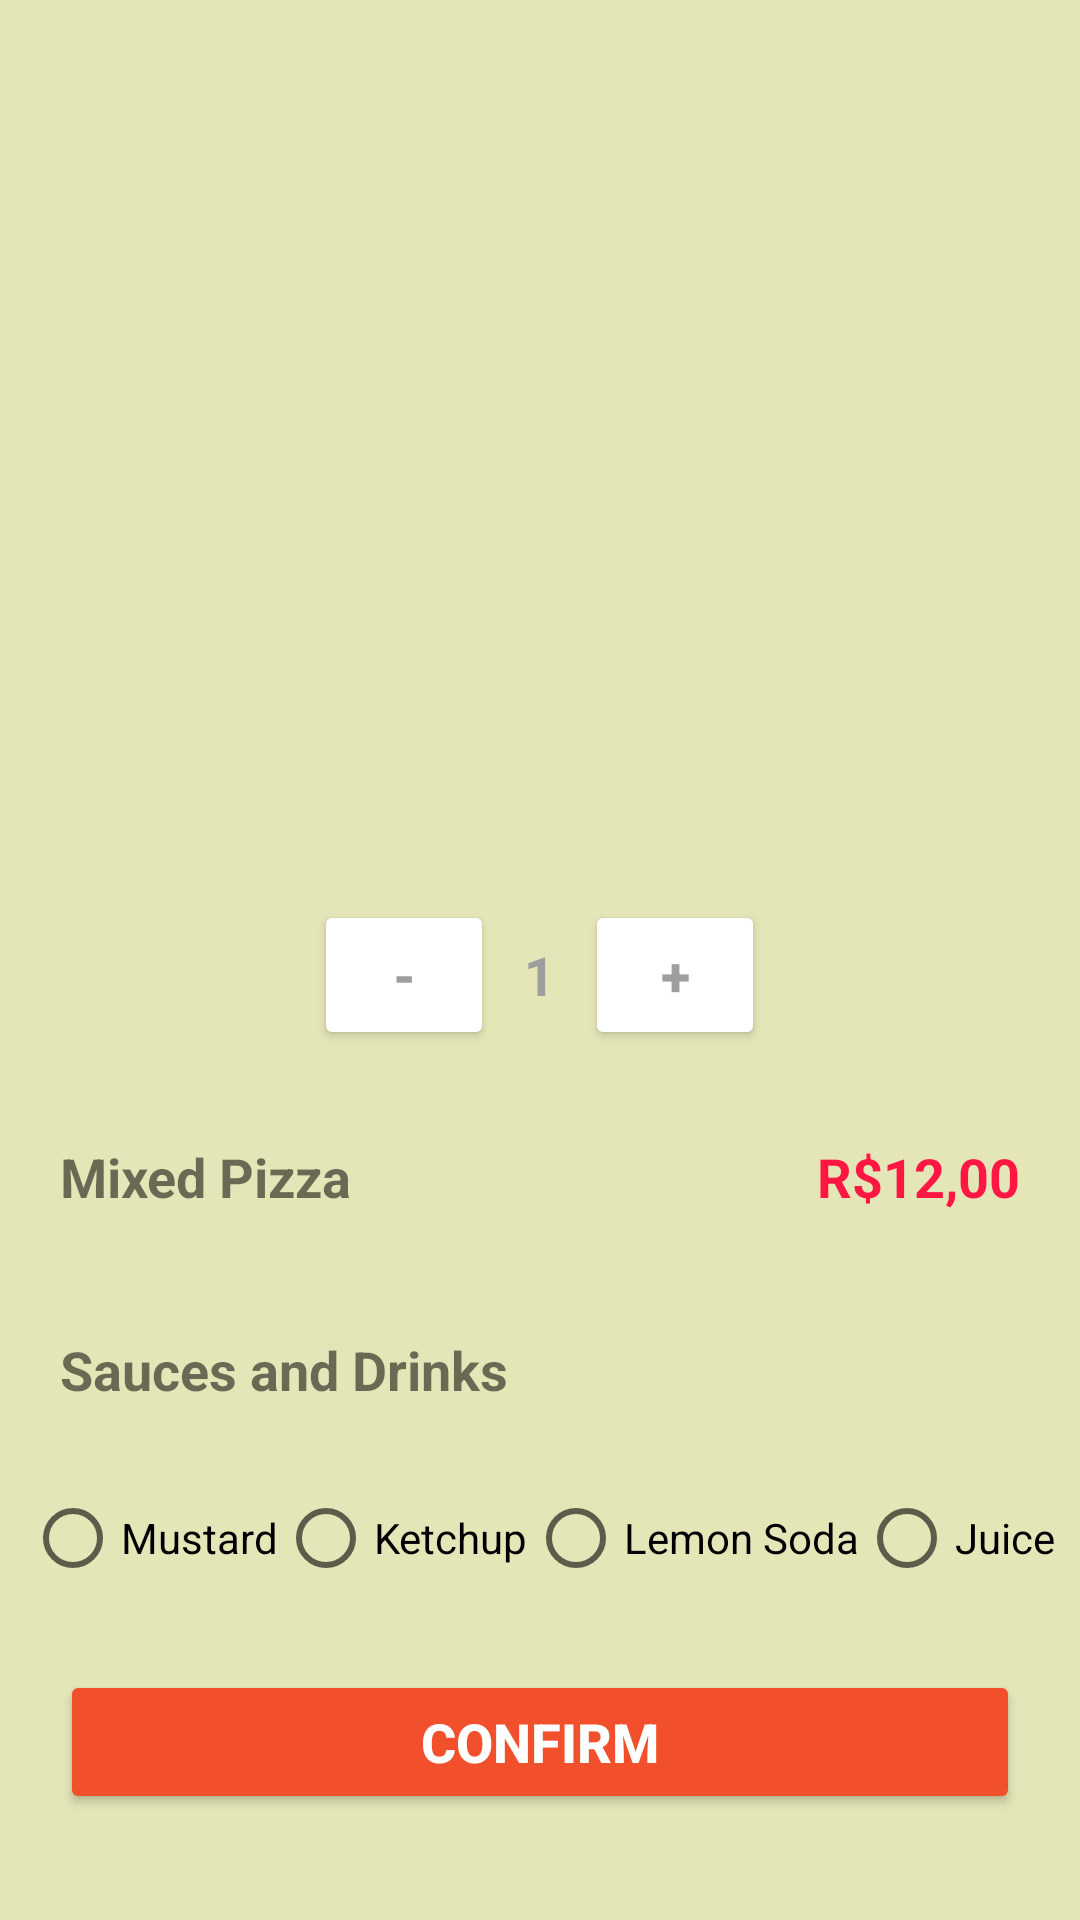

Here is an Android app screen rendered from its layout file. Give the layout XML and the strings, colors and styles it references.
<!-- AndroidManifest.xml: application theme Theme.AppDePizzaria -->
<!-- res/layout/activity_product_details.xml -->
<?xml version="1.0" encoding="utf-8"?>
<LinearLayout xmlns:android="http://schemas.android.com/apk/res/android"
    xmlns:app="http://schemas.android.com/apk/res-auto"
    xmlns:tools="http://schemas.android.com/tools"
    android:id="@+id/main"
    android:layout_width="match_parent"
    android:layout_height="match_parent"
    android:orientation="vertical"
    android:background="@color/tela"
    tools:context=".ProductDetails">

    <ImageView
        android:id="@+id/btBack"
        android:layout_width="wrap_content"
        android:layout_height="wrap_content"
        android:src="@drawable/ic_arrow"
        android:layout_margin="20dp"/>

    <ImageView
        android:id="@+id/imgProduct"
        android:layout_width="250dp"
        android:layout_height="250dp"
        android:scaleType="centerCrop"
        android:layout_gravity="center" />

    <LinearLayout
        android:layout_width="match_parent"
        android:layout_height="wrap_content"
        android:orientation="horizontal"
        android:gravity="center">

        <Button
            android:id="@+id/btToDecrease"
            android:layout_width="60dp"
            android:layout_height="50dp"
            android:layout_margin="10dp"
            android:backgroundTint="@color/white"
            android:text="-"
            android:textColor="@color/dark_gray"
            android:textSize="18sp"
            android:textStyle="bold"
            app:cornerRadius="30dp" />

        <TextView
            android:id="@+id/txtAmount"
            android:layout_width="wrap_content"
            android:layout_height="wrap_content"
            android:text="1"
            android:textColor="@color/dark_gray"
            android:textSize="18sp"
            android:textStyle="bold"/>

        <Button
            android:id="@+id/btIncrease"
            android:layout_width="60dp"
            android:layout_height="50dp"
            android:text="+"
            android:textSize="18sp"
            android:textColor="@color/dark_gray"
            android:textStyle="bold"
            app:cornerRadius="30dp"
            android:backgroundTint="@color/white"
            android:layout_margin="10dp"/>

    </LinearLayout>

    <LinearLayout
        android:layout_width="match_parent"
        android:layout_height="wrap_content"
        android:orientation="horizontal">

        <TextView
            android:id="@+id/txtProductName"
            android:layout_width="wrap_content"
            android:layout_height="wrap_content"
            android:text="Mixed Pizza"
            android:textSize="18sp"
            android:textStyle="bold"
            android:gravity="start"
            android:layout_margin="20dp"/>

        <TextView
            android:id="@+id/txtPrice"
            android:layout_width="match_parent"
            android:layout_height="wrap_content"
            android:text="R$12,00"
            android:textSize="18sp"
            android:textColor="@color/red"
            android:textStyle="bold"
            android:gravity="end"
            android:layout_margin="20dp"/>

    </LinearLayout>

    <TextView
        android:layout_width="match_parent"
        android:layout_height="wrap_content"
        android:text="Sauces and Drinks"
        android:textSize="18sp"
        android:textStyle="bold"
        android:layout_margin="20dp" />
    
    <RadioGroup
        android:layout_width="match_parent"
        android:layout_height="wrap_content"
        android:orientation="horizontal"
        android:gravity="center">
        
        <RadioButton
            android:id="@+id/btMustard"
            android:layout_width="wrap_content"
            android:layout_height="wrap_content"
            android:text="Mustard"/>


        <RadioButton
            android:id="@+id/btKetchup"
            android:layout_width="wrap_content"
            android:layout_height="wrap_content"
            android:text="Ketchup"/>

        <RadioButton
            android:id="@+id/btLemonSoda"
            android:layout_width="wrap_content"
            android:layout_height="wrap_content"
            android:text="Lemon Soda"/>

        <RadioButton
            android:id="@+id/btJuice"
            android:layout_width="wrap_content"
            android:layout_height="wrap_content"
            android:text="Juice"/>

        
    </RadioGroup>
    
    <Button
        android:id="@+id/btConfirm"
        android:layout_width="match_parent"
        android:layout_height="wrap_content"
        android:text="Confirm"
        android:textSize="18sp"
        android:textColor="@color/white"
        android:textStyle="bold"
        android:backgroundTint="@color/orange"
        android:padding="10dp"
        app:cornerRadius="10dp"
        android:layout_margin="20dp"/>

    

</LinearLayout>
<!-- resources referenced by this layout -->
<resources>
  <color name="dark_gray">#9E9E9E</color>
  <color name="orange">#f2502c</color>
  <color name="red">#FF1744</color>
  <color name="tela">#e5e6b8</color>
  <color name="white">#FFFFFFFF</color>
  <style name="Theme.AppDePizzaria" parent="Base.Theme.AppDePizzaria" />
  <style name="Base.Theme.AppDePizzaria" parent="Theme.MaterialComponents.DayNight.DarkActionBar">
          
          
          <item name="colorSecondaryVariant">@color/red</item>
          <item name="colorSecondary">@color/orange</item>
      </style>
</resources>
